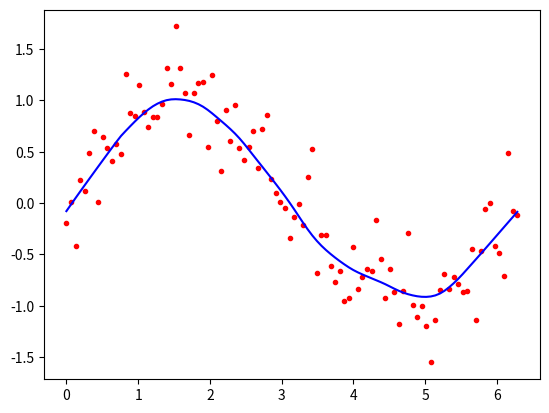

Source code (Python):
from math import ceil
import numpy as np
from scipy import linalg


def lowess(x, y, f, iterations):
    n = len(x)
    r = int(ceil(f * n))
    h = [np.sort(np.abs(x - x[i]))[r] for i in range(n)]
    w = np.clip(np.abs((x[:, None] - x[None, :]) / h), 0.0, 1.0)
    w = (1 - w ** 3) ** 3
    yest = np.zeros(n)
    delta = np.ones(n)
    for iteration in range(iterations):
        for i in range(n):
            weights = delta * w[:, i]
            b = np.array([np.sum(weights * y), np.sum(weights * y * x)])
            A = np.array([[np.sum(weights), np.sum(weights * x)], [np.sum(weights * x), np.sum(weights * x * x)]])
            beta = linalg.solve(A, b)
            yest[i] = beta[0] + beta[1] * x[i]

        residuals = y - yest
        s = np.median(np.abs(residuals))
        delta = np.clip(residuals / (6.0 * s), -1, 1)
        delta = (1 - delta ** 2) ** 2

    return yest


import math

n = 100
x = np.linspace(0, 2 * math.pi, n)
y = np.sin(x) + 0.3 * np.random.randn(n)
f = 0.25
iterations = 3
yest = lowess(x, y, f, iterations)

import matplotlib.pyplot as plt

plt.plot(x, y, "r.")
plt.show()
plt.plot(x, yest, "b-")
plt.show()